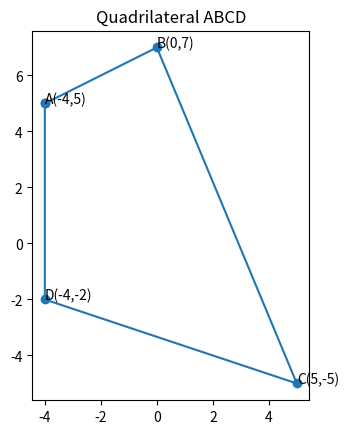

Reproduce this figure in Python.
import matplotlib.pyplot as plt

# vertices
A = (-4, 5)
B = (0, 7)
C = (5, -5)
D = (-4, -2)

# polygon coordinates (close by repeating A at end)
xs = [A[0], B[0], C[0], D[0], A[0]]
ys = [A[1], B[1], C[1], D[1], A[1]]

# plot
fig, ax = plt.subplots()
ax.plot(xs, ys, marker='o')
labels = ['A(-4,5)', 'B(0,7)', 'C(5,-5)', 'D(-4,-2)']
for (x, y), lab in zip([A, B, C, D], labels):
    ax.annotate(lab, (x, y))

ax.set_aspect('equal', adjustable='box')
ax.set_title('Quadrilateral ABCD')

# save and show
out_file = "quad.png"
plt.savefig(out_file)
plt.show()

print("Saved image to", out_file)

